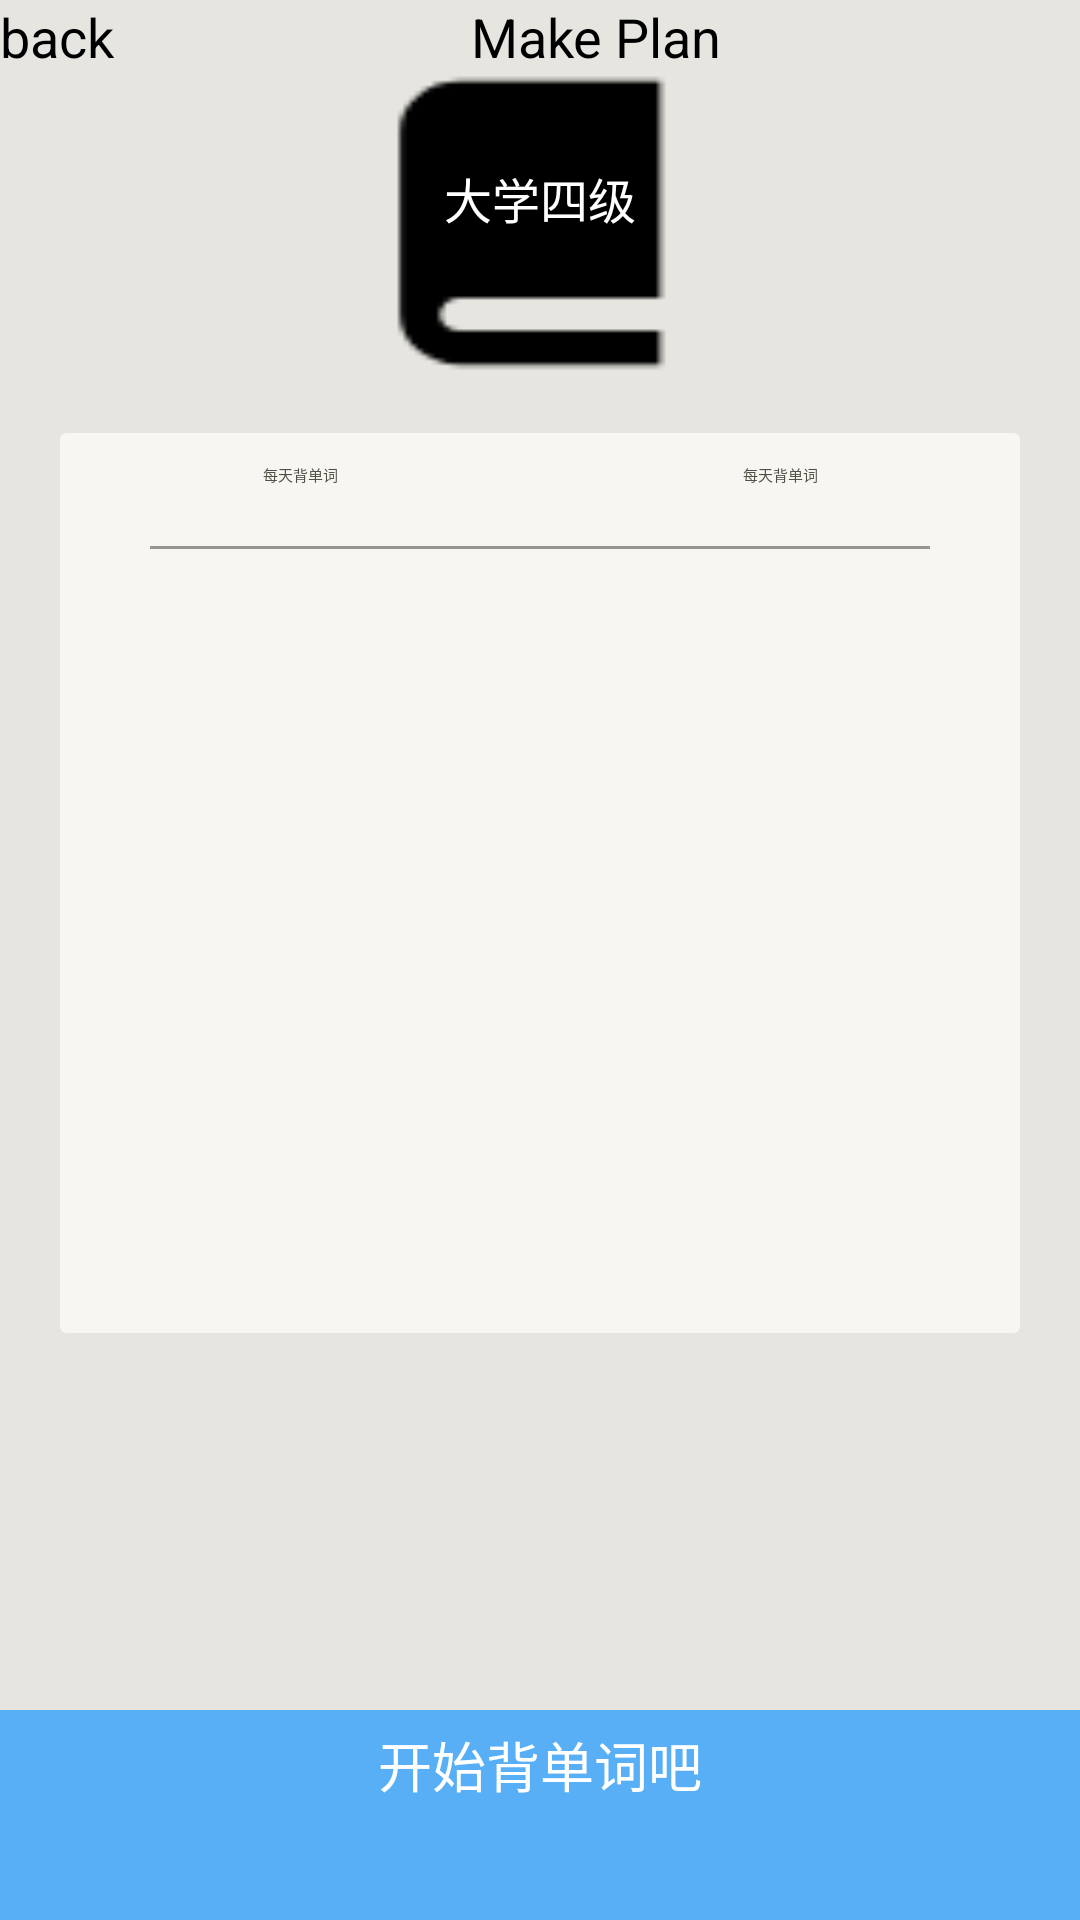

Write the Android layout XML for this screen, with the resource values it uses.
<!-- AndroidManifest.xml: application theme AppTheme -->
<!-- res/layout/activity_book_plan.xml -->
<?xml version="1.0" encoding="utf-8"?>
<layout xmlns:android="http://schemas.android.com/apk/res/android"
    xmlns:app="http://schemas.android.com/apk/res-auto"
    xmlns:tools="http://schemas.android.com/tools"
    tools:context="com.mindorks.framework.mvvm.com.kanci.ui.login.LoginActivity">

    <data>

        <import type="android.view.View" />

        <variable
            name="vm"
            type="com.kanci.ui.book.plan.BookPlanViewModel" />
    </data>

    <LinearLayout
        android:layout_width="match_parent"
        android:layout_height="match_parent"
        android:background="@color/colorPrimary"
        android:orientation="vertical">

        <android.support.v7.widget.Toolbar
            android:layout_width="match_parent"
            android:layout_height="wrap_content"
            android:background="?attr/colorPrimary"
            android:minHeight="?attr/actionBarSize"
            android:theme="?attr/actionBarTheme">

            <TextView
                android:layout_width="wrap_content"
                android:layout_height="wrap_content"
                android:gravity="center"
                android:text="back"
                android:textSize="18dp" />

            <LinearLayout
                android:layout_width="match_parent"
                android:layout_height="wrap_content"
                android:gravity="center"
                android:orientation="vertical">

                <TextView
                    android:layout_width="wrap_content"
                    android:layout_height="wrap_content"
                    android:gravity="center"
                    android:text="Make Plan"
                    android:textSize="18dp" />
            </LinearLayout>
        </android.support.v7.widget.Toolbar>
        　

        <LinearLayout
            android:layout_width="match_parent"
            android:layout_height="match_parent"
            android:gravity="center"
            android:orientation="vertical">

            <LinearLayout
                android:layout_width="120dp"
                android:layout_height="100dp"
                android:background="@drawable/book"
                android:gravity="center"
                android:orientation="vertical">

                <TextView
                    android:layout_width="match_parent"
                    android:layout_height="wrap_content"
                    android:gravity="center"
                    android:text='大学四级'
                    android:textColor="#FFFFFF"
                    android:textSize="16sp"
                    tools:text="大学四级" />

                <TextView
                    android:layout_width="match_parent"
                    android:layout_height="wrap_content"
                    android:gravity="center"
                    android:text="@{String.valueOf(vm.book.wordCount)}"
                    android:textColor="#8D97A1"
                    android:textSize="12sp"
                    tools:text="2345词" />
            </LinearLayout>

            <android.support.v7.widget.CardView
                android:layout_width="match_parent"
                android:layout_height="300dp"
                android:layout_marginLeft="20dp"
                android:layout_marginRight="20dp"
                android:layout_marginTop="20dp"
                app:cardBackgroundColor="@color/white">

                <LinearLayout
                    android:layout_width="match_parent"
                    android:layout_height="match_parent"
                    android:orientation="vertical">

                    <LinearLayout
                        android:layout_width="match_parent"
                        android:layout_height="wrap_content"
                        android:gravity="center"
                        android:orientation="horizontal"
                        android:paddingTop="10dp">

                        <TextView
                            android:layout_width="wrap_content"
                            android:layout_height="wrap_content"
                            android:layout_weight="1"
                            android:gravity="center"
                            android:text="每天背单词"
                            android:textColor="@color/fontBlack" />

                        <TextView
                            android:layout_width="wrap_content"
                            android:layout_height="wrap_content"
                            android:layout_weight="1"
                            android:gravity="center"
                            android:text="每天背单词"
                            android:textColor="@color/fontBlack" />
                    </LinearLayout>

                    <LinearLayout
                        android:layout_width="match_parent"
                        android:layout_height="1dp"
                        android:layout_marginLeft="30dp"
                        android:layout_marginRight="30dp"
                        android:layout_marginTop="20dp"
                        android:background="@color/fontGray" />
                </LinearLayout>

            </android.support.v7.widget.CardView>

            <LinearLayout
                android:layout_width="match_parent"
                android:layout_height="wrap_content"
                android:layout_weight="1"
                android:gravity="bottom|bottom|center_vertical"
                android:orientation="vertical">

                <Button
                    android:layout_width="match_parent"
                    android:layout_height="70dp"
                    android:layout_gravity="center_vertical|center"
                    android:background="@color/blue"
                    android:gravity="top|center"
                    android:paddingTop="5dp"
                    android:text="开始背单词吧"
                    android:textColor="#ffffff"
                    android:textSize="18sp" />
            </LinearLayout>
        </LinearLayout>
        　
    </LinearLayout>
</layout>
<!-- resources referenced by this layout -->
<resources>
  <color name="blue">#58AFF6</color>
  <color name="colorPrimary">#E6E5E0</color>
  <color name="fontBlack">#4F4F45</color>
  <color name="fontGray">#969591</color>
  <color name="white">#F7F6F2</color>
  <!-- drawable book: png bitmap (drawable, 393 bytes) -->
  <style name="AppTheme" parent="QMUI.Compat.NoActionBar">
          
          <item name="android:textAppearanceListItemSmall">@style/QDTextAppearanceListItemSmall</item>
          <item name="android:textAppearanceListItem">@style/QDtextAppearanceListItem</item>
          <item name="android:listPreferredItemHeight">?attr/qmui_list_item_height_higher</item>
          <item name="android:listPreferredItemHeightSmall">?attr/qmui_list_item_height</item>
  
          
          <item name="qmui_config_color_blue">@color/green</item>
          <item name="qmui_round_btn_bg_color">@color/green</item>
          <item name="qmui_round_btn_border_color">@color/green</item>
          <item name="qmui_round_btn_text_color">@color/green</item>
          <item name="qmui_content_spacing_horizontal">20dp</item>
          <item name="qmui_content_padding_horizontal">@dimen/qmui_content_spacing_horizontal</item>
  
          <item name="QMUITopBarStyle">@style/QDTopBar</item>
  
          
          <item name="app_primary_color">?attr/qmui_config_color_blue</item>
          <item name="app_content_bg_color">@color/qmui_config_color_white</item>
      </style>
  <style name="QDTextAppearanceListItemSmall">
          <item name="android:textColor">?attr/qmui_config_color_gray_4</item>
          <item name="android:textSize">16sp</item>
          <item name="android:background">?attr/qmui_s_list_item_bg_with_border_bottom_inset_left
          </item>
      </style>
  <style name="QDtextAppearanceListItem">
          <item name="android:textColor">?attr/qmui_config_color_black</item>
          <item name="android:textSize">18sp</item>
          <item name="android:background">?attr/qmui_s_list_item_bg_with_border_bottom_inset_left
          </item>
      </style>
  <color name="green">#209E85</color>
  <style name="QDTopBar" parent="QMUI.TopBar">
          <item name="qmui_topbar_bg_color">?attr/app_primary_color</item>
          <item name="qmui_topbar_title_color">@color/qmui_config_color_white</item>
          <item name="qmui_topbar_subtitle_color">@color/qmui_config_color_white</item>
          <item name="qmui_topbar_text_btn_color_state_list">@color/green</item>
          <item name="qmui_topbar_height">48dp</item>
          <item name="qmui_topbar_image_btn_height">48dp</item>
      </style>
</resources>
